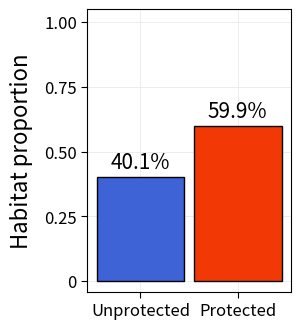

Generate this figure with matplotlib:
import numpy as np
import matplotlib.pyplot as plt


# =========================================================
# 1. 示例数据
# =========================================================

categories = ["Unprotected", "Protected"]
values = np.array([0.401, 0.599])   # 比例数据，范围 0–1

colors = ["#3d63d6", "#f23805"]     # 蓝色、红色


# =========================================================
# 2. 绘图
# =========================================================

fig, ax = plt.subplots(figsize=(3.1, 3.4), dpi=300)

bars = ax.bar(
    categories,
    values,
    width=0.90,
    color=colors,
    edgecolor="black",
    linewidth=1.0,
    zorder=3
)


# =========================================================
# 3. 添加柱顶百分比标签
# =========================================================

for bar, value in zip(bars, values):
    ax.text(
        bar.get_x() + bar.get_width() / 2,
        value + 0.015,
        f"{value * 100:.1f}%",
        ha="center",
        va="bottom",
        fontsize=15
    )


# =========================================================
# 4. 坐标轴样式
# =========================================================

ax.set_ylabel(
    "Habitat proportion",
    fontsize=16,
    labelpad=8
)

ax.set_ylim(-0.04, 1.05)

ax.set_yticks([0, 0.25, 0.50, 0.75, 1.00])
ax.set_yticklabels(["0", "0.25", "0.50", "0.75", "1.00"], fontsize=12)

ax.tick_params(
    axis="x",
    labelsize=12,
    direction="out",
    length=4,
    width=0.8
)

ax.tick_params(
    axis="y",
    labelsize=12,
    direction="out",
    length=4,
    width=0.8
)

# 浅灰网格，接近示例图风格
ax.grid(
    True,
    axis="both",
    color="0.90",
    linewidth=0.7,
    alpha=0.7,
    zorder=0
)

for spine in ax.spines.values():
    spine.set_linewidth(0.8)

plt.tight_layout()


# =========================================================
# 5. 保存图片
# =========================================================

plt.savefig(
    "protected_unprotected_barplot.png",
    dpi=300,
    bbox_inches="tight"
)

plt.savefig(
    "protected_unprotected_barplot.pdf",
    bbox_inches="tight"
)

plt.show()
